Dataset: Cay-sau-rieng (GitHub, TonyVu258/dataset-build). Classes: anthracnose disease, canker disease, fruit rot, mealybug infestation, pink disease, sooty mold, stem blight, stem cracking gummosis, thrips disease, yellow leaf.

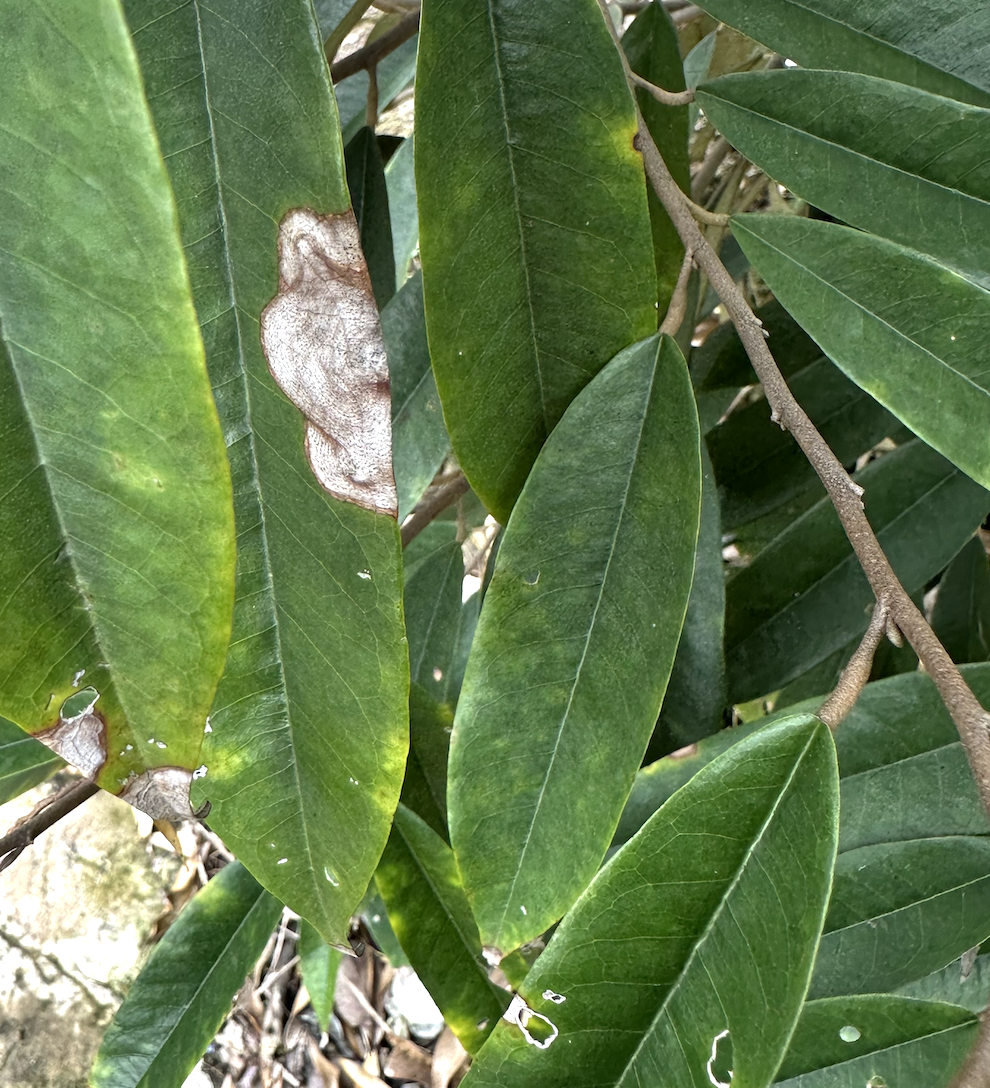
Label: anthracnose disease

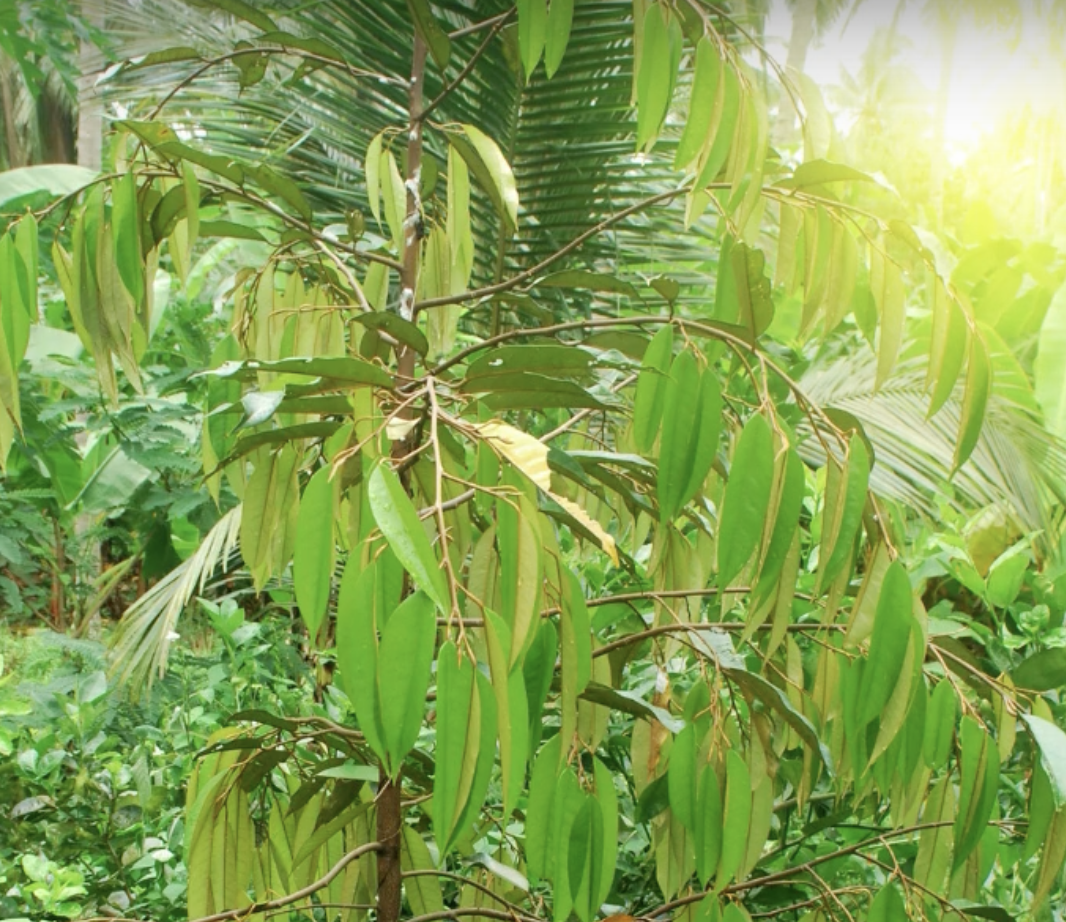
Label: yellow leaf

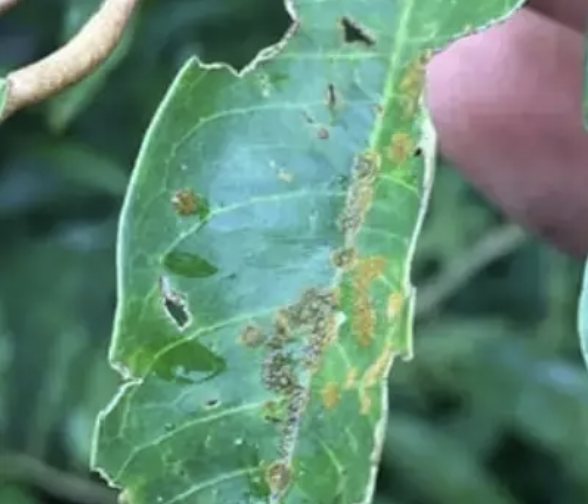
Label: stem blight

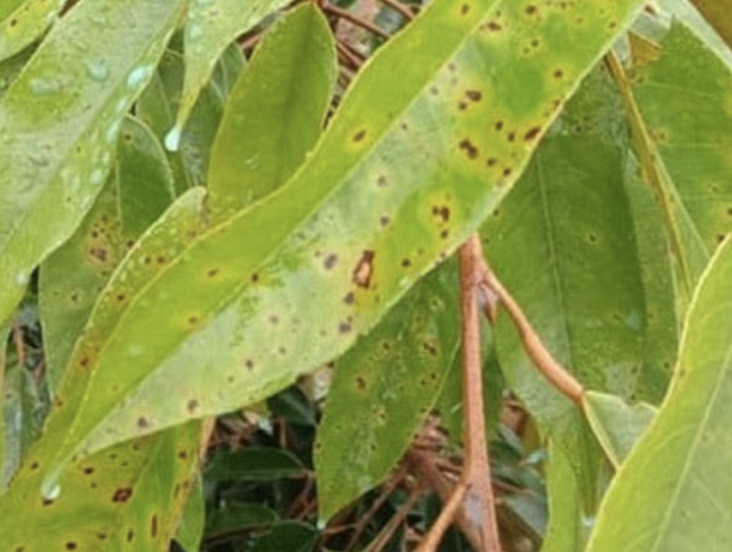
Label: canker disease

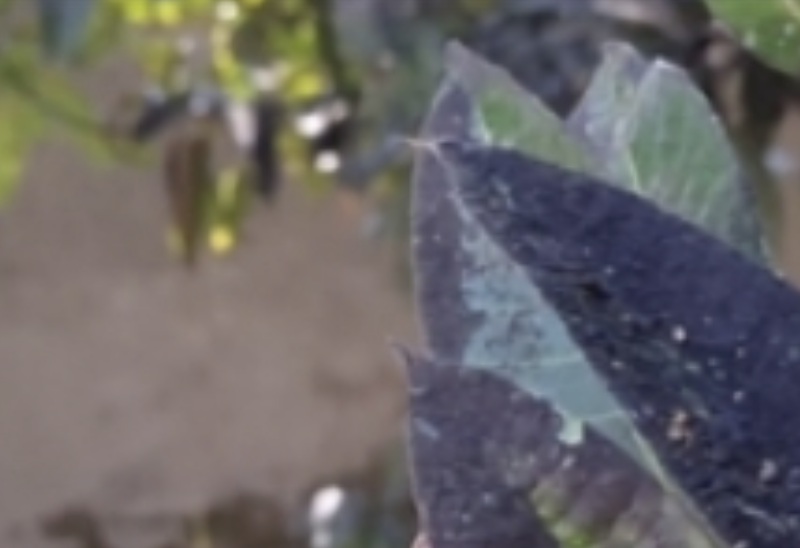
Label: sooty mold

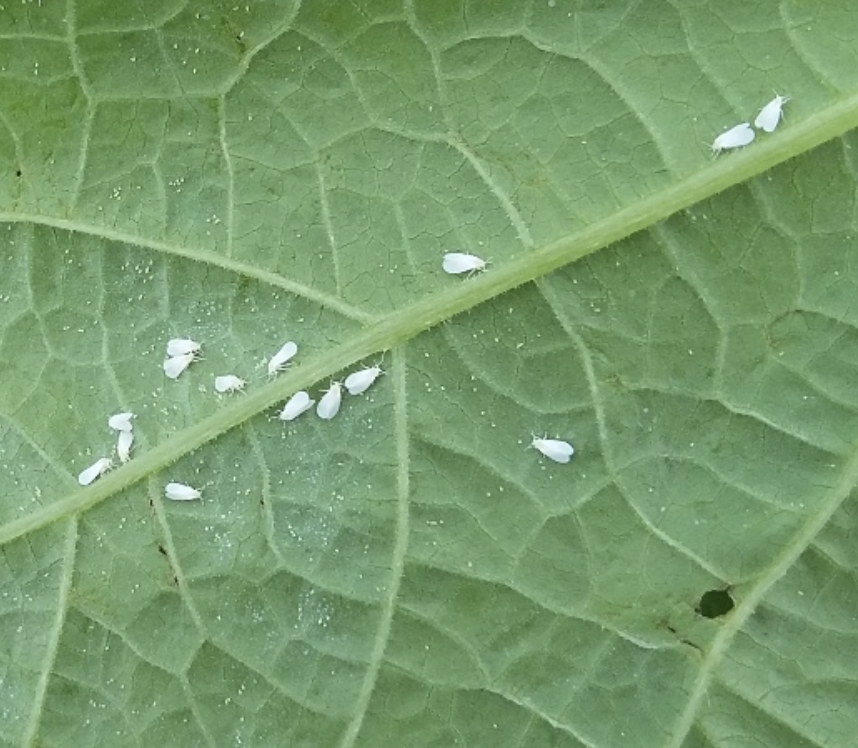
Label: mealybug infestation
